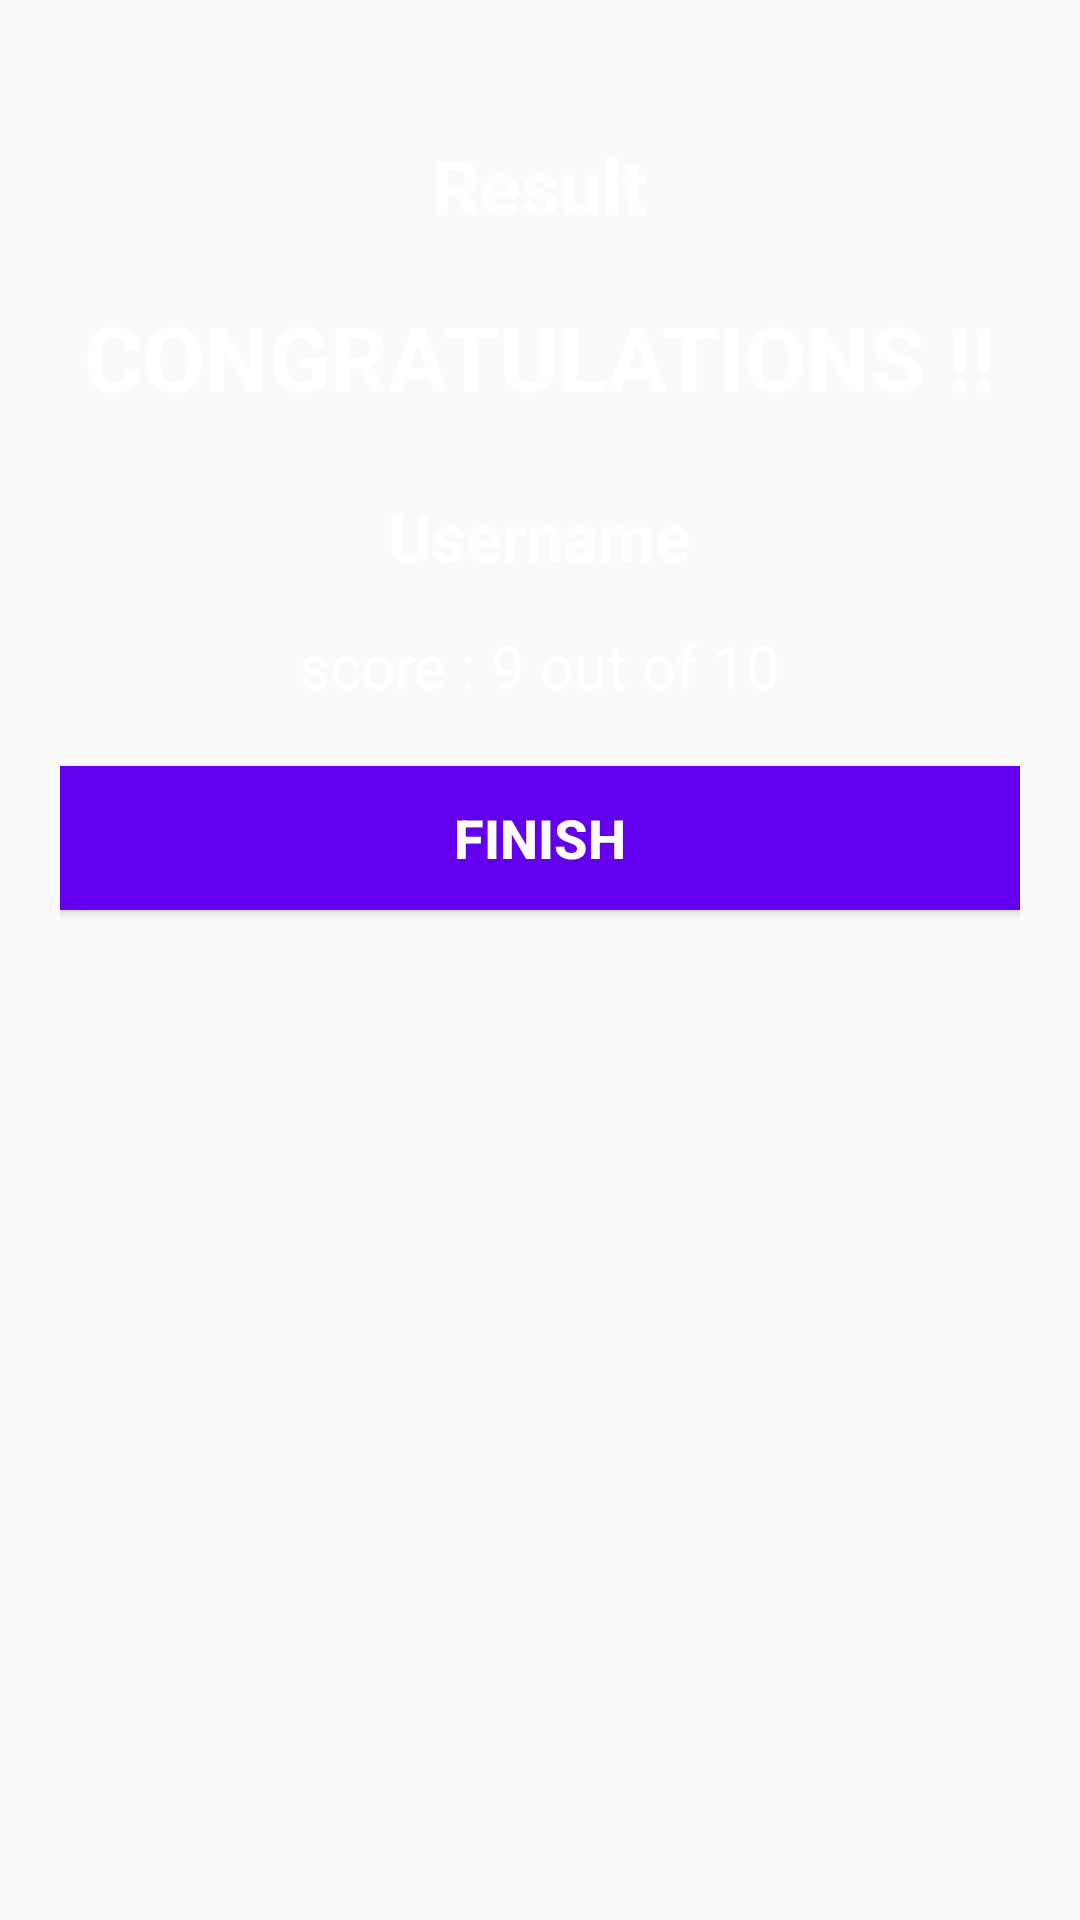

Android layout source for this screen:
<!-- AndroidManifest.xml: activity theme NoActionBarTheme -->
<!-- res/layout/activity_result.xml -->
<?xml version="1.0" encoding="utf-8"?>
<LinearLayout xmlns:android="http://schemas.android.com/apk/res/android"
    xmlns:app="http://schemas.android.com/apk/res-auto"
    xmlns:tools="http://schemas.android.com/tools"
    android:layout_width="match_parent"
    android:layout_height="match_parent"
    android:background="@drawable/pat3"
    android:orientation="vertical"
    android:gravity="center_horizontal"
    android:padding="20dp"
    tools:context=".ResultActivity">

    <TextView
        android:layout_width="wrap_content"
        android:layout_height="wrap_content"
        android:layout_marginTop="25dp"
        android:text="Result"
        android:textColor="@color/white"
        android:textSize="25sp"
        android:textStyle="bold"/>

    <TextView
        android:id="@+id/tvCongrats"
        android:layout_width="wrap_content"
        android:layout_height="wrap_content"
        android:layout_marginTop="20dp"
        android:text="CONGRATULATIONS !!"
        android:textColor="@color/white"
        android:textSize="30sp"
        android:textStyle="bold"
        />

    <TextView
        android:id="@+id/tvName"
        android:layout_width="wrap_content"
        android:layout_height="wrap_content"
        android:layout_marginTop="25dp"
        android:textStyle="bold"
        android:textSize="22sp"
        android:text="Username"
        android:textColor="@color/white"
        />

    <TextView
        android:id="@+id/tvScore"
        android:layout_width="wrap_content"
        android:layout_height="wrap_content"
        android:layout_marginTop="15dp"
        android:textColor="@color/white"
        android:textSize="20sp"
        android:text="score : 9 out of 10"
        />

    <Button
        android:id="@+id/btnOver"
        android:layout_width="match_parent"
        android:layout_height="wrap_content"
        android:layout_marginTop="20dp"
        android:text="FINISH"
        android:background="@color/design_default_color_primary"
        android:textSize="18sp"
        android:textStyle="bold"
        android:textColor="@color/white"
        />

</LinearLayout>
<!-- resources referenced by this layout -->
<resources>
  <style name="NoActionBarTheme" parent="Theme.AppCompat.Light.NoActionBar">
          <item name="colorSecondary">@color/teal_200</item>
          <item name="colorSecondaryVariant">@color/teal_700</item>
          <item name="colorOnSecondary">@color/black</item>
      </style>
  <!-- not gathered from this repository: default colours our renderer supplied (Android Studio template values) -->
  <color name="teal_200">#FF03DAC5</color>
  <color name="teal_700">#FF018786</color>
  <color name="black">#FF000000</color>
  <color name="white">#FFFFFFFF</color>
</resources>
